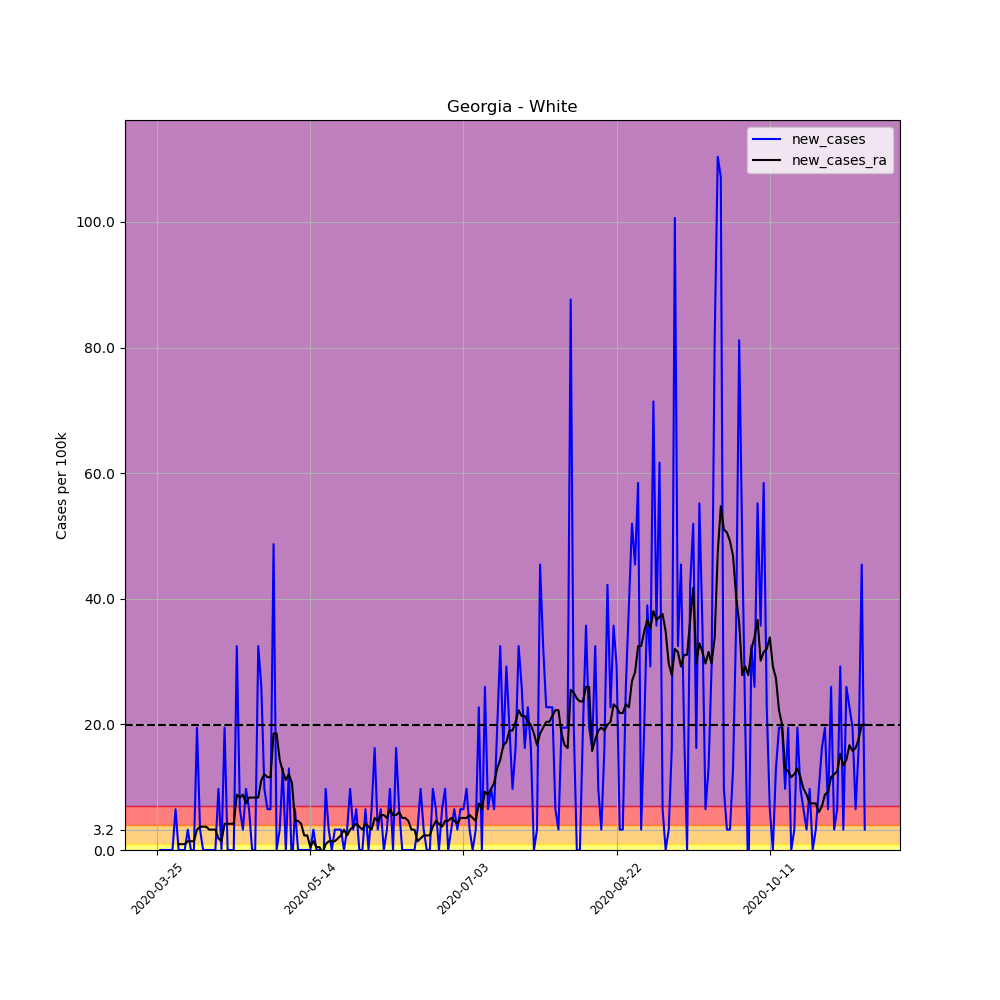

Data behind this chart, as committed beside it:
, date, county, state, fips, cases, deaths, COUNTY, STNAME, CTYNAME, POPESTIMATE2019, per_100k, per_100k_ra, new_cases, new_cases_ra
325235, 2020-03-25, White, Georgia, 13311, 1, 0, 311, Georgia, White, 30798, 3.247, , , 
325236, 2020-03-26, White, Georgia, 13311, 1, 0, 311, Georgia, White, 30798, 3.247, , 0.0, 
325237, 2020-03-27, White, Georgia, 13311, 1, 0, 311, Georgia, White, 30798, 3.247, , 0.0, 
325238, 2020-03-28, White, Georgia, 13311, 1, 0, 311, Georgia, White, 30798, 3.247, , 0.0, 
325239, 2020-03-29, White, Georgia, 13311, 1, 0, 311, Georgia, White, 30798, 3.247, , 0.0, 
325240, 2020-03-30, White, Georgia, 13311, 1, 0, 311, Georgia, White, 30798, 3.247, , 0.0, 
325241, 2020-03-31, White, Georgia, 13311, 3, 0, 311, Georgia, White, 30798, 9.741, 4.175, 6.494, 
325242, 2020-04-01, White, Georgia, 13311, 3, 0, 311, Georgia, White, 30798, 9.741, 5.102, 0.0, 0.9277
325243, 2020-04-02, White, Georgia, 13311, 3, 0, 311, Georgia, White, 30798, 9.741, 6.03, 0.0, 0.9277
325244, 2020-04-03, White, Georgia, 13311, 3, 0, 311, Georgia, White, 30798, 9.741, 6.958, 0.0, 0.9277
325245, 2020-04-04, White, Georgia, 13311, 4, 0, 311, Georgia, White, 30798, 12.99, 8.349, 3.247, 1.392
325246, 2020-04-05, White, Georgia, 13311, 4, 0, 311, Georgia, White, 30798, 12.99, 9.741, 0.0, 1.392
325247, 2020-04-06, White, Georgia, 13311, 4, 0, 311, Georgia, White, 30798, 12.99, 11.13, 0.0, 1.392
325248, 2020-04-07, White, Georgia, 13311, 10, 0, 311, Georgia, White, 30798, 32.47, 14.38, 19.48, 3.247
325249, 2020-04-08, White, Georgia, 13311, 11, 0, 311, Georgia, White, 30798, 35.72, 18.09, 3.247, 3.711
325250, 2020-04-09, White, Georgia, 13311, 11, 0, 311, Georgia, White, 30798, 35.72, 21.8, 0.0, 3.711
325251, 2020-04-10, White, Georgia, 13311, 11, 0, 311, Georgia, White, 30798, 35.72, 25.51, 0.0, 3.711
325252, 2020-04-11, White, Georgia, 13311, 11, 0, 311, Georgia, White, 30798, 35.72, 28.76, 0.0, 3.247
325253, 2020-04-12, White, Georgia, 13311, 11, 0, 311, Georgia, White, 30798, 35.72, 32.01, 0.0, 3.247
325254, 2020-04-13, White, Georgia, 13311, 11, 0, 311, Georgia, White, 30798, 35.72, 35.25, 0.0, 3.247
325255, 2020-04-14, White, Georgia, 13311, 14, 0, 311, Georgia, White, 30798, 45.46, 37.11, 9.741, 1.855
325256, 2020-04-15, White, Georgia, 13311, 14, 0, 311, Georgia, White, 30798, 45.46, 38.5, 0.0, 1.392
325257, 2020-04-16, White, Georgia, 13311, 20, 0, 311, Georgia, White, 30798, 64.94, 42.67, 19.48, 4.175
325258, 2020-04-17, White, Georgia, 13311, 20, 0, 311, Georgia, White, 30798, 64.94, 46.85, 0.0, 4.175
325259, 2020-04-18, White, Georgia, 13311, 20, 0, 311, Georgia, White, 30798, 64.94, 51.02, 0.0, 4.175
325260, 2020-04-19, White, Georgia, 13311, 20, 0, 311, Georgia, White, 30798, 64.94, 55.2, 0.0, 4.175
325261, 2020-04-20, White, Georgia, 13311, 30, 0, 311, Georgia, White, 30798, 97.41, 64.01, 32.47, 8.813
325262, 2020-04-21, White, Georgia, 13311, 32, 0, 311, Georgia, White, 30798, 103.9, 72.36, 6.494, 8.349
325263, 2020-04-22, White, Georgia, 13311, 33, 0, 311, Georgia, White, 30798, 107.1, 81.17, 3.247, 8.813
325264, 2020-04-23, White, Georgia, 13311, 36, 0, 311, Georgia, White, 30798, 116.9, 88.6, 9.741, 7.422
325265, 2020-04-24, White, Georgia, 13311, 38, 0, 311, Georgia, White, 30798, 123.4, 96.95, 6.494, 8.349
325266, 2020-04-25, White, Georgia, 13311, 38, 0, 311, Georgia, White, 30798, 123.4, 105.3, 0.0, 8.349
325267, 2020-04-26, White, Georgia, 13311, 38, 0, 311, Georgia, White, 30798, 123.4, 113.6, 0.0, 8.349
325268, 2020-04-27, White, Georgia, 13311, 48, 0, 311, Georgia, White, 30798, 155.9, 122, 32.47, 8.349
325269, 2020-04-28, White, Georgia, 13311, 56, 0, 311, Georgia, White, 30798, 181.8, 133.1, 25.98, 11.13
325270, 2020-04-29, White, Georgia, 13311, 59, 0, 311, Georgia, White, 30798, 191.6, 145.2, 9.741, 12.06
325271, 2020-04-30, White, Georgia, 13311, 61, 0, 311, Georgia, White, 30798, 198.1, 156.8, 6.494, 11.6
325272, 2020-05-01, White, Georgia, 13311, 63, 0, 311, Georgia, White, 30798, 204.6, 168.4, 6.494, 11.6
325273, 2020-05-02, White, Georgia, 13311, 78, 0, 311, Georgia, White, 30798, 253.3, 186.9, 48.7, 18.55
325274, 2020-05-03, White, Georgia, 13311, 78, 0, 311, Georgia, White, 30798, 253.3, 205.5, 0.0, 18.55
325275, 2020-05-04, White, Georgia, 13311, 79, 0, 311, Georgia, White, 30798, 256.5, 219.9, 3.247, 14.38
325276, 2020-05-05, White, Georgia, 13311, 83, 1, 311, Georgia, White, 30798, 269.5, 232.4, 12.99, 12.52
325277, 2020-05-06, White, Georgia, 13311, 83, 1, 311, Georgia, White, 30798, 269.5, 243.5, 0.0, 11.13
325278, 2020-05-07, White, Georgia, 13311, 87, 2, 311, Georgia, White, 30798, 282.5, 255.6, 12.99, 12.06
325279, 2020-05-08, White, Georgia, 13311, 86, 1, 311, Georgia, White, 30798, 279.2, 266.3, -3.247, 10.67
325280, 2020-05-09, White, Georgia, 13311, 88, 1, 311, Georgia, White, 30798, 285.7, 270.9, 6.494, 4.639
325281, 2020-05-10, White, Georgia, 13311, 88, 1, 311, Georgia, White, 30798, 285.7, 275.5, 0.0, 4.639
325282, 2020-05-11, White, Georgia, 13311, 88, 1, 311, Georgia, White, 30798, 285.7, 279.7, 0.0, 4.175
325283, 2020-05-12, White, Georgia, 13311, 88, 1, 311, Georgia, White, 30798, 285.7, 282, 0.0, 2.319
325284, 2020-05-13, White, Georgia, 13311, 88, 1, 311, Georgia, White, 30798, 285.7, 284.3, 0.0, 2.319
325285, 2020-05-14, White, Georgia, 13311, 88, 2, 311, Georgia, White, 30798, 285.7, 284.8, 0.0, 0.4639
325286, 2020-05-15, White, Georgia, 13311, 89, 2, 311, Georgia, White, 30798, 289, 286.2, 3.247, 1.392
325287, 2020-05-16, White, Georgia, 13311, 89, 2, 311, Georgia, White, 30798, 289, 286.7, 0.0, 0.4639
325288, 2020-05-17, White, Georgia, 13311, 89, 2, 311, Georgia, White, 30798, 289, 287.1, 0.0, 0.4639
325289, 2020-05-18, White, Georgia, 13311, 87, 3, 311, Georgia, White, 30798, 282.5, 286.7, -6.494, -0.4639
325290, 2020-05-19, White, Georgia, 13311, 90, 3, 311, Georgia, White, 30798, 292.2, 287.6, 9.741, 0.9277
325291, 2020-05-20, White, Georgia, 13311, 91, 3, 311, Georgia, White, 30798, 295.5, 289, 3.247, 1.392
325292, 2020-05-21, White, Georgia, 13311, 91, 3, 311, Georgia, White, 30798, 295.5, 290.4, 0.0, 1.392
325293, 2020-05-22, White, Georgia, 13311, 92, 3, 311, Georgia, White, 30798, 298.7, 291.8, 3.247, 1.392
325294, 2020-05-23, White, Georgia, 13311, 93, 3, 311, Georgia, White, 30798, 302, 293.6, 3.247, 1.855
... 172 more rows
